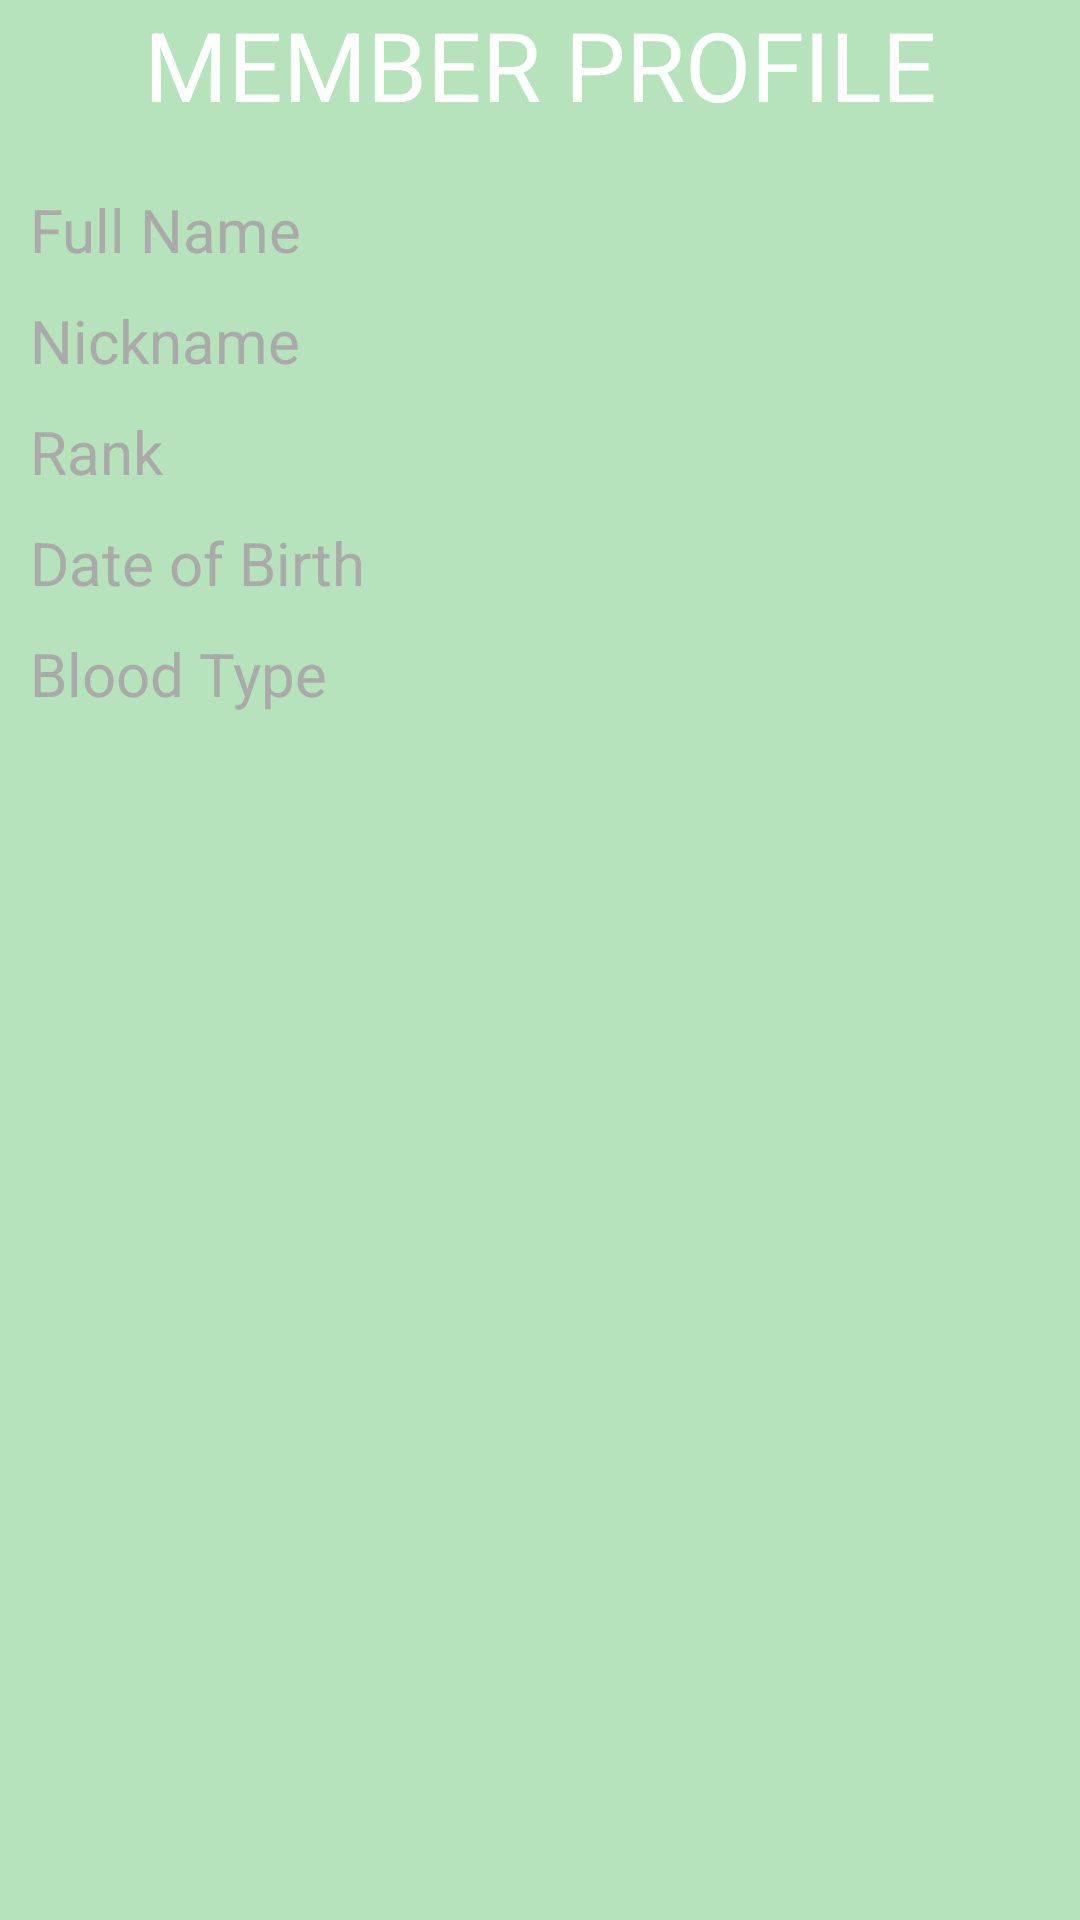

This screen was rendered from an Android layout file. Write that file and the resources it references.
<!-- AndroidManifest.xml: application theme AppTheme -->
<!-- res/layout/activity_member_detail.xml -->
<?xml version="1.0" encoding="utf-8"?>
<ScrollView xmlns:android="http://schemas.android.com/apk/res/android"
    xmlns:app="http://schemas.android.com/apk/res-auto"
    xmlns:tools="http://schemas.android.com/tools"
    android:layout_width="match_parent"
    android:layout_height="match_parent"
    android:orientation="vertical"
    android:background="@color/colorPrimary"
    tools:context=".view.MemberDetail">
    <LinearLayout
        android:layout_width="match_parent"
        android:layout_height="wrap_content"
        android:orientation="vertical">
        <TextView
            android:layout_width="match_parent"
            android:layout_height="wrap_content"
            android:text="MEMBER PROFILE"
            android:gravity="center"
            android:textSize="32sp"
            android:layout_marginBottom="@dimen/innerMargin"
            android:textColor="#FFFF"/>
        <ImageView
            android:id="@+id/memberPhoto"
            android:layout_width="match_parent"
            android:layout_height="wrap_content"
            tools:src="@drawable/anyujin"
            android:adjustViewBounds="true"/>
        <TableLayout
            android:layout_width="match_parent"
            android:layout_height="wrap_content"
            android:layout_marginLeft="@dimen/innerMargin"
            android:layout_marginRight="@dimen/innerMargin"
            android:layout_marginTop="@dimen/innerMargin"
            android:layout_marginBottom="@dimen/innerMargin">
            <TableRow
                android:layout_width="match_parent"
                android:layout_height="wrap_content"
                android:layout_marginBottom="@dimen/innerMargin">
                <TextView
                    android:text="@string/full_name"
                    style="@style/MemberDetail.Field"/>
                <TextView />
                <TextView
                    android:id="@+id/tvFullName"
                    tools:text="An Yujin"
                    style="@style/MemberDetail.Value"/>
            </TableRow>
            <TableRow
                android:layout_width="match_parent"
                android:layout_height="wrap_content"
                android:layout_marginBottom="@dimen/innerMargin">
                <TextView
                    style="@style/MemberDetail.Field"
                    android:text="@string/nickname"/>
                <TextView />
                <TextView
                    android:id="@+id/tvNickName"
                    style="@style/MemberDetail.Value"
                    tools:text="Yujin"/>
            </TableRow>
            <TableRow
                android:layout_width="match_parent"
                android:layout_height="wrap_content"
                android:layout_marginBottom="@dimen/innerMargin">
                <TextView

                    style="@style/MemberDetail.Field"
                    android:text="@string/rank"/>
                <TextView />
                <TextView
                    android:id="@+id/tvRank"
                    style="@style/MemberDetail.Value"
                    tools:text="5"/>
            </TableRow>
            <TableRow
                android:layout_width="match_parent"
                android:layout_height="wrap_content"
                android:layout_marginBottom="@dimen/innerMargin">
                <TextView
                    style="@style/MemberDetail.Field"
                    android:text="@string/date_of_birth"/>
                <TextView />
                <TextView
                    android:id="@+id/tvDateOfBirth"
                    style="@style/MemberDetail.Value"
                    tools:text="September 1st 2003"/>
            </TableRow>
            <TableRow
                android:layout_width="match_parent"
                android:layout_height="wrap_content"
                android:layout_marginBottom="@dimen/innerMargin">
                <TextView
                    style="@style/MemberDetail.Field"
                    android:text="@string/blood_type"/>
                <TextView />
                <TextView
                    android:id="@+id/tvBloodType"
                    style="@style/MemberDetail.Value"
                    tools:text="A"/>
            </TableRow>
        </TableLayout>
    </LinearLayout>
</ScrollView>
<!-- resources referenced by this layout -->
<resources>
  <color name="colorPrimary">#b6e3bc</color>
  <dimen name="innerMargin">10dp</dimen>
  <string name="blood_type">Blood Type</string>
  <string name="date_of_birth">Date of Birth</string>
  <string name="full_name">Full Name</string>
  <string name="nickname">Nickname</string>
  <string name="rank">Rank</string>
  <style name="MemberDetail.Field">
          <item name="android:layout_width">wrap_content</item>
          <item name="android:layout_height">wrap_content</item>
          <item name="android:layout_marginRight">@dimen/innerMargin</item>
          <item name="android:textColor">@android:color/darker_gray</item>
      </style>
  <style name="MemberDetail.Value">
          <item name="android:layout_height">wrap_content</item>
          <item name="android:layout_width">match_parent</item>
          <item name="android:layout_weight">1</item>
          <item name="android:textColor">#FFFFFF</item>
      </style>
  <style name="AppTheme" parent="Theme.AppCompat.Light.NoActionBar">
          
          <item name="colorPrimary">@color/colorPrimary</item>
          <item name="colorPrimaryDark">@color/colorPrimaryDark</item>
          <item name="colorAccent">@color/colorAccent</item>
      </style>
  <color name="colorPrimaryDark">#87e694</color>
  <color name="colorAccent">#6d98cb</color>
</resources>
